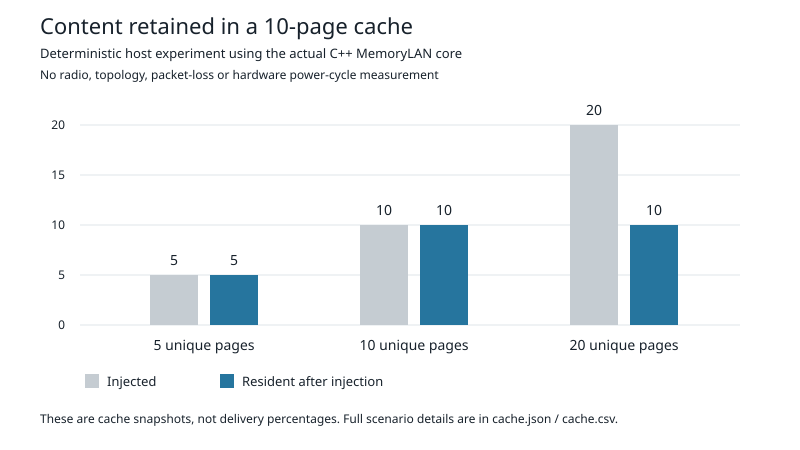

The file beside this chart, header and first rows:
scenario, cache_capacity, unique_injected, duplicate_injections, idle_ms, resident_count, page0_resident, resident_ids
cold_5, 10, 5, 0, 0, 5, True, 0;1;2;3;4
cold_10, 10, 10, 0, 0, 10, True, 0;1;2;3;4;5;6;7;8;9
cold_20, 10, 20, 0, 0, 10, False, 10;11;12;13;14;15;16;17;18;19
refreshed_20, 10, 20, 10, 0, 10, True, 11;12;13;14;15;16;17;18;0;19
idle_5, 10, 5, 0, 3600000, 5, True, 0;1;2;3;4
reset_5, 10, 5, 0, 0, 0, False, 
